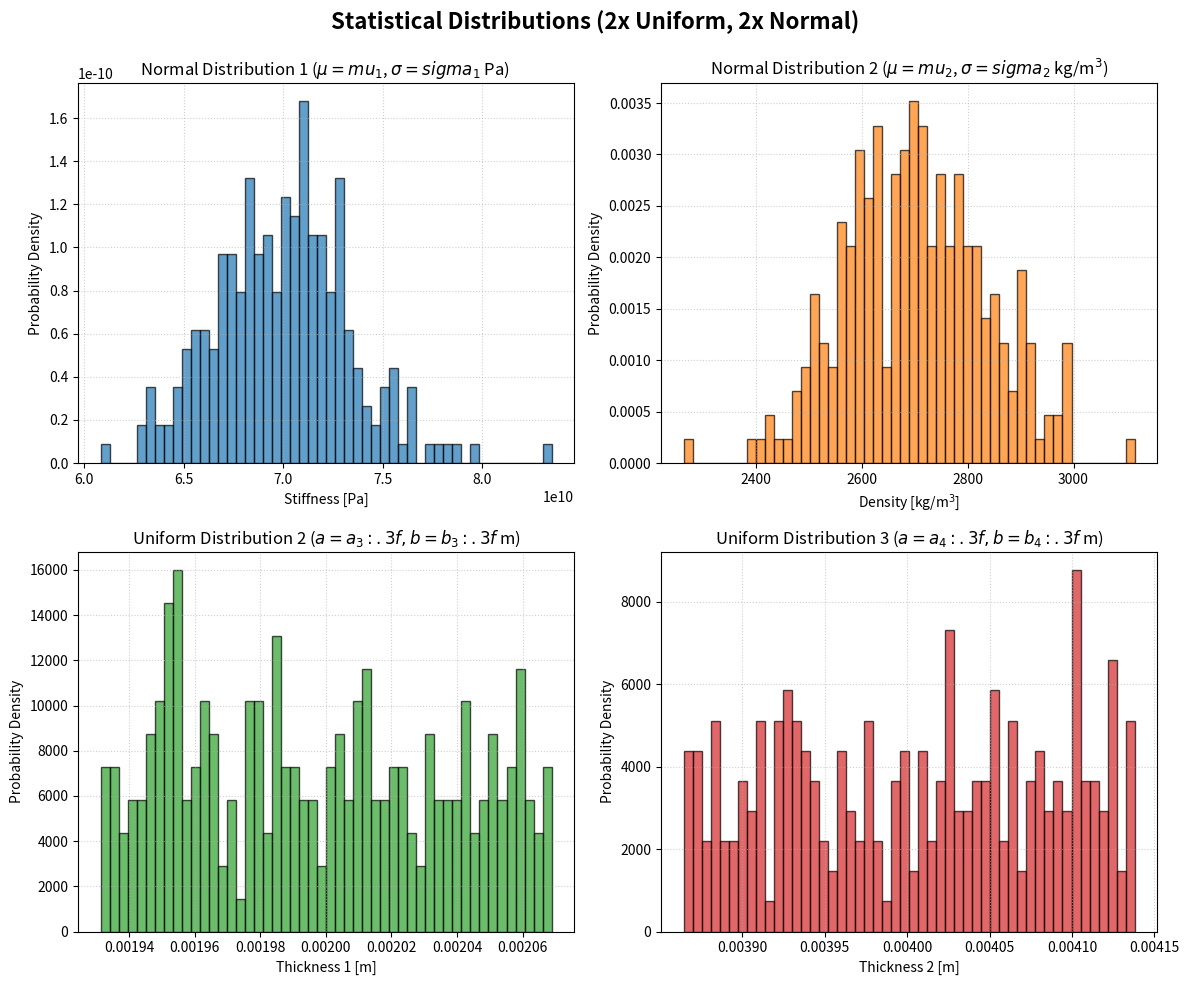

Write the Python code that produced this figure.
import numpy as np
import matplotlib.pyplot as plt

# Set seed for reproducibility and define sample size
np.random.seed(42)
sample_size = 250

print("Generating the 4 random variables based on the updated structural parameters...")


# 1. First Normal Distribution (Stiffness: mu = 70 GPa, COV = 5% -> sigma = 3.5 GPa)
mu_1 = 70.0E+09
cov_1 = 0.05
sigma_1 = mu_1 * cov_1  # 3.5 GPa
normal_1 = np.sort(np.random.normal(loc=mu_1, scale=sigma_1, size=sample_size))

# 2. Second Normal Distribution (Stiffness: mu = 70 GPa, COV = 5% -> sigma = 3.5 GPa)
mu_2 = 2700.0
cov_2 = 0.05
sigma_2 = mu_2 * cov_2  # 3.5 GPa
normal_2 = np.sort(np.random.normal(loc=mu_2, scale=sigma_2, size=sample_size))

# 3. First Uniform Distribution (Thickness 1: mu = 2mm, COV = 2%)
mu_3 = 2.0E-03
cov_3 = 0.02
sigma_3 = mu_3 * cov_3  # 0.04 mm
a_3 = mu_3 - sigma_3 * np.sqrt(3)
b_3 = mu_3 + sigma_3 * np.sqrt(3)
uniform_1 = np.sort(np.random.uniform(low=a_3, high=b_3, size=sample_size))

# 4. Second Uniform Distribution (Thickness 2: mu = 4mm, COV = 2%)
mu_4 = 4.0E-03
cov_4 = 0.02
sigma_4 = mu_4 * cov_4  # 0.08 mm
a_4 = mu_4 - sigma_4 * np.sqrt(3)
b_4 = mu_4 + sigma_4 * np.sqrt(3)
uniform_2 = np.sort(np.random.uniform(low=a_4, high=b_4, size=sample_size))

print("Data generation complete. Creating the 2x2 layout...")

# Create a 2x2 grid of subplots
fig, axes = plt.subplots(2, 2, figsize=(12, 10))
fig.suptitle('Statistical Distributions (2x Uniform, 2x Normal)', fontsize=16, fontweight='bold')

# Plot 1: Normal Distribution 1
axes[0, 0].hist(normal_1, bins=50, density=True, color='#1f77b4', edgecolor='black', alpha=0.7)
axes[0, 0].set_title(r'Normal Distribution 1 ($\mu={mu_1}$, $\sigma={sigma_1}$ Pa) ')
axes[0, 0].set_xlabel('Stiffness [Pa]')
axes[0, 0].set_ylabel('Probability Density')
axes[0, 0].grid(True, linestyle=':', alpha=0.6)

# Plot 2: Normal Distribution (Stiffness)
axes[0, 1].hist(normal_2, bins=50, density=True, color='#ff7f0e', edgecolor='black', alpha=0.7)
axes[0, 1].set_title(r'Normal Distribution 2 ($\mu={mu_2}$, $\sigma={sigma_2}$ kg/m$^3$)')
axes[0, 1].set_xlabel(r'Density [kg/m$^3$]')
axes[0, 1].set_ylabel('Probability Density')
axes[0, 1].grid(True, linestyle=':', alpha=0.6)

# Plot 3: Uniform Distribution 2 (Thickness 1)
axes[1, 0].hist(uniform_1, bins=50, density=True, color='#2ca02c', edgecolor='black', alpha=0.7)
axes[1, 0].set_title(r'Uniform Distribution 2 ($a={a_3:.3f}, b={b_3:.3f}$ m)')
axes[1, 0].set_xlabel('Thickness 1 [m]')
axes[1, 0].set_ylabel('Probability Density')
axes[1, 0].grid(True, linestyle=':', alpha=0.6)

# Plot 4: Uniform Distribution 3 (Thickness 2)
axes[1, 1].hist(uniform_2, bins=50, density=True, color='#d62728', edgecolor='black', alpha=0.7)
axes[1, 1].set_title(r'Uniform Distribution 3 ($a={a_4:.3f}, b={b_4:.3f}$ m)')
axes[1, 1].set_xlabel('Thickness 2 [m]')
axes[1, 1].set_ylabel('Probability Density')
axes[1, 1].grid(True, linestyle=':', alpha=0.6)

# Adjust layout and render the plots
plt.tight_layout()
print("Displaying the plot window.")

# --- EXPORT SECTION ---
print("Exporting data in 'Index : Value' format...")

# Dictionary to map variable names to their corresponding numpy arrays
distributions = {
    "stiffness_normal.dat": normal_1,
    "density_normal.dat": normal_2,
    "thickness1_uniform.dat": uniform_1,
    "thickness2_uniform.dat": uniform_2
}
ic = 0
for filename, data in distributions.items():
    ic+=1
    print(f"Writing to {filename}...")
    with open(filename, "w") as f:
        f.write("$FUNCTION TABLE FID = %i DESCRIPTION = '%s'\n" %(ic,filename[:-4]))
        # Loop through data and write as "Float_Value : Integer_Index"
        for index, value in enumerate(data):
            f.write(f" {float(index)} : {float(value):.15e} \n")

print("All exports completed successfully.")
plt.savefig('distributions.png')
#plt.show()
